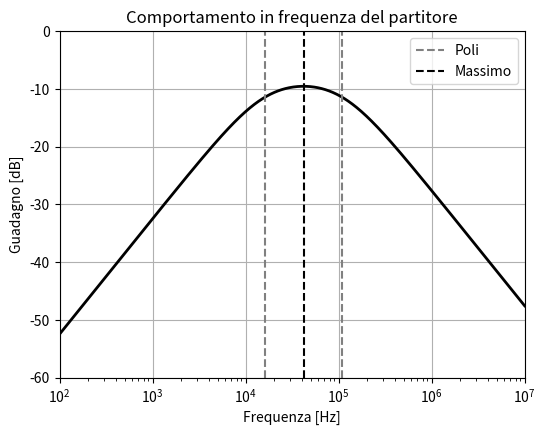

Recreate this plot in Python.
import matplotlib.pyplot as plt
import numpy as np
import sys
from math import pi

f = plt.figure(figsize=(6, 4.5))
ax = f.add_subplot(111)

R = 1e4
C = 15e-9
w = np.logspace(2, 7, 1000)
G = 20 * np.log10(w/2/pi*R*C / np.sqrt((1 - (w/2/pi*R*C)**2)**2 + (3*w/2/pi*R*C)**2))

plt.plot(w, G, c="black", linewidth=2)

plt.plot([2*pi*0.382/R/C, 2*pi*0.382/R/C], [-60, 0], c="gray", ls="--", lw=1.5, label="Poli")
plt.plot([2*pi*2.618/R/C, 2*pi*2.618/R/C], [-60, 0], c="gray", ls="--", lw=1.5)
plt.plot([2*pi/R/C, 2*pi/R/C], [-60, 0], c="black", ls="--", lw=1.5, label="Massimo")

print(2*pi/R/C)

plt.xscale('log')
plt.xlim((100, 1e7))
plt.ylim((-60, 0))
plt.grid(True)

plt.title("Comportamento in frequenza del partitore")
plt.xlabel("Frequenza [Hz]")
plt.ylabel("Guadagno [dB]")

plt.legend()

plt.show()

if len(sys.argv) > 1:
    f.savefig("../figure/ctp.pdf")
